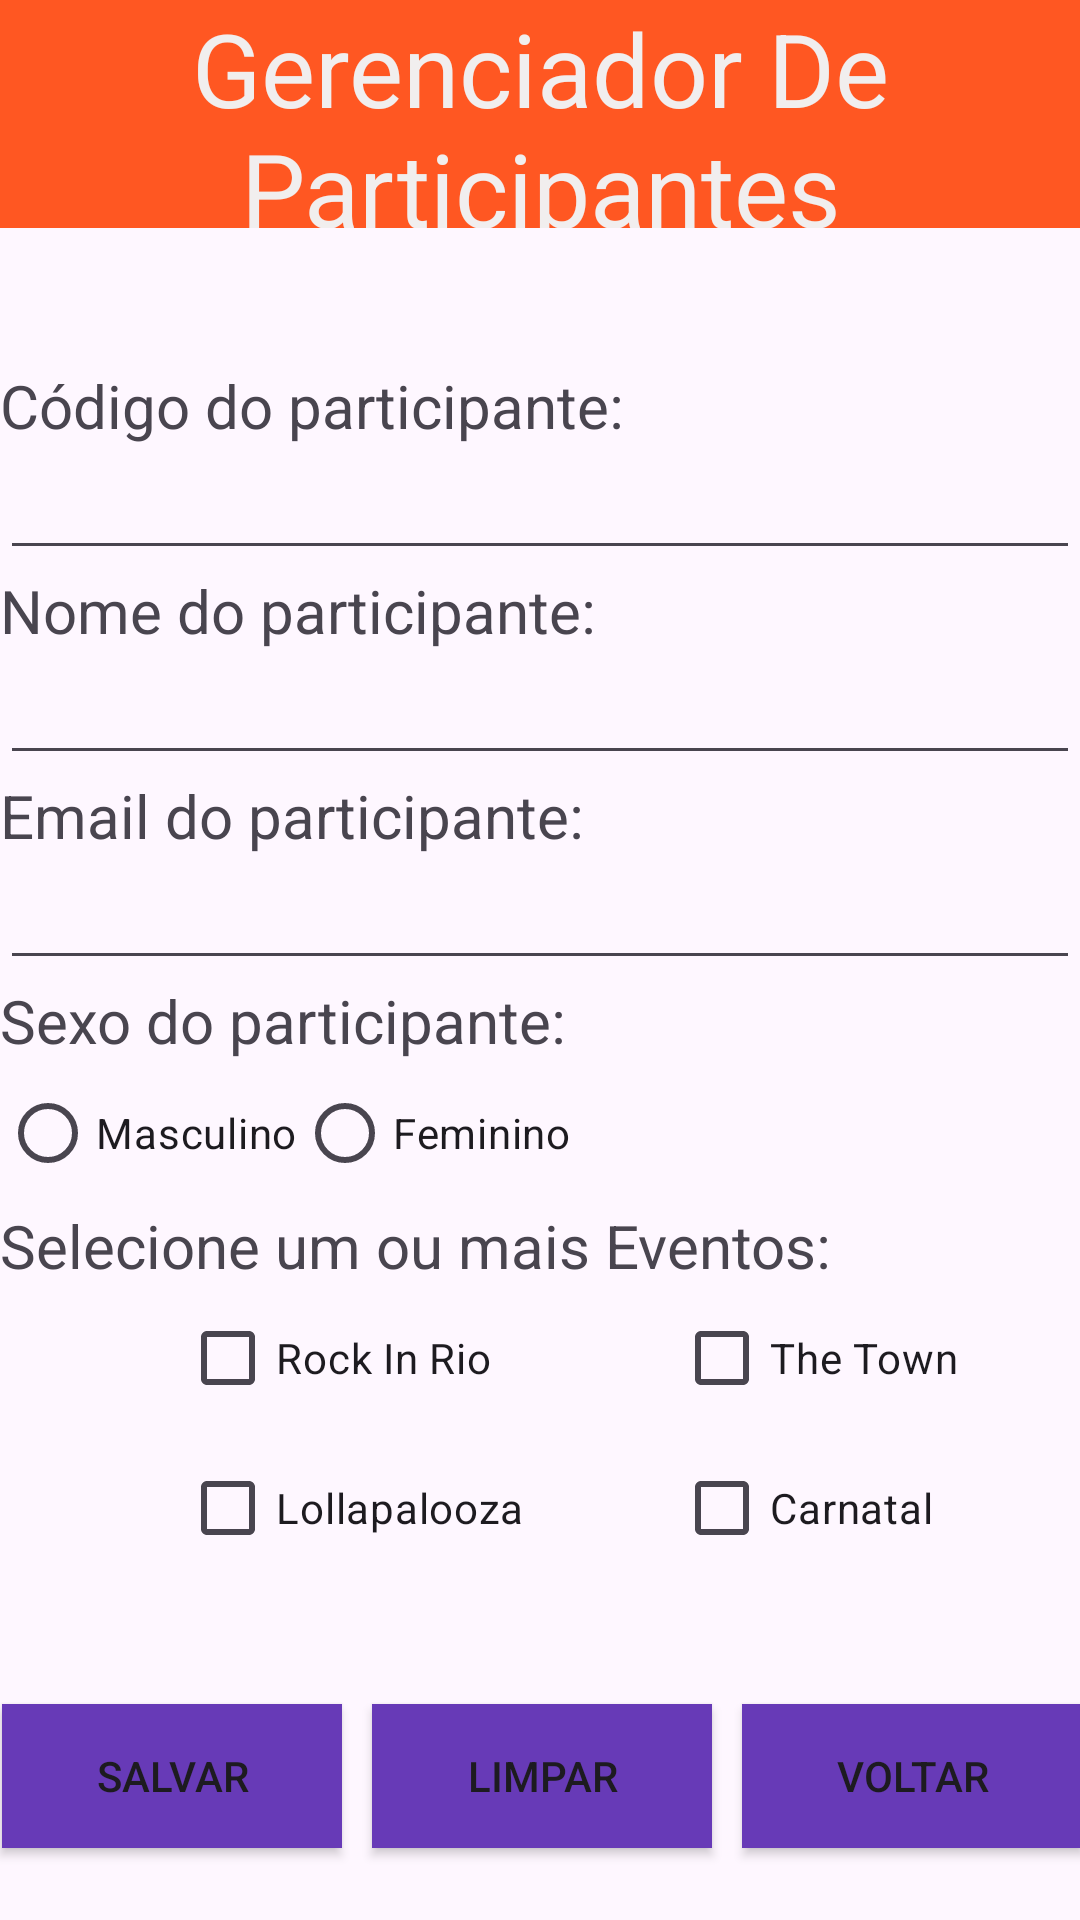

Produce the Android XML layout that renders to this screen, including the resource entries it uses.
<!-- AndroidManifest.xml: application theme Theme.GerenciadorEventos -->
<!-- res/layout/activity_altera_evento.xml -->
<?xml version="1.0" encoding="utf-8"?>
<androidx.constraintlayout.widget.ConstraintLayout xmlns:android="http://schemas.android.com/apk/res/android"
    xmlns:app="http://schemas.android.com/apk/res-auto"
    xmlns:tools="http://schemas.android.com/tools"
    android:layout_width="match_parent"
    android:layout_height="match_parent"
    tools:context=".CadastroClienteActivity">

    <LinearLayout
        android:id="@+id/linearLayout4"
        android:layout_width="match_parent"
        android:layout_height="wrap_content"
        android:orientation="vertical"
        app:layout_constraintBottom_toBottomOf="parent"
        app:layout_constraintEnd_toEndOf="parent"
        app:layout_constraintHorizontal_bias="0.0"
        app:layout_constraintStart_toStartOf="parent"
        app:layout_constraintTop_toTopOf="parent"
        app:layout_constraintVertical_bias="0.0">

        <TextView
            android:id="@+id/textView"
            android:layout_width="match_parent"
            android:layout_height="76dp"
            android:background="#FF5722"
            android:gravity="center_horizontal|center_vertical"
            android:text="@string/app_name"
            android:textColor="#F1EEEE"
            android:textSize="34sp" />
    </LinearLayout>

    <LinearLayout
        android:id="@+id/linearLayout"
        android:layout_width="match_parent"
        android:layout_height="wrap_content"
        android:orientation="vertical"
        app:layout_constraintBottom_toBottomOf="parent"
        app:layout_constraintEnd_toEndOf="parent"
        app:layout_constraintHorizontal_bias="0.478"
        app:layout_constraintStart_toStartOf="parent"
        app:layout_constraintTop_toBottomOf="@+id/linearLayout4"
        app:layout_constraintVertical_bias="0.29">

        <TextView
            android:id="@+id/codigoView"
            android:layout_width="match_parent"
            android:layout_height="wrap_content"
            android:text="@string/codigo_cliente"
            android:textSize="20sp" />

        <EditText
            android:id="@+id/codigoText"
            android:layout_width="match_parent"
            android:layout_height="wrap_content"
            android:ems="10"
            android:inputType="number" />

        <TextView
            android:id="@+id/nomeView"
            android:layout_width="match_parent"
            android:layout_height="wrap_content"
            android:text="@string/nome_cliente"
            android:textSize="20sp" />

        <EditText
            android:id="@+id/nomeText"
            android:layout_width="match_parent"
            android:layout_height="wrap_content"
            android:ems="10"
            android:inputType="text" />

        <TextView
            android:id="@+id/emailView"
            android:layout_width="match_parent"
            android:layout_height="wrap_content"
            android:text="@string/email_cliente"
            android:textSize="20sp" />

        <EditText
            android:id="@+id/emailText"
            android:layout_width="match_parent"
            android:layout_height="wrap_content"
            android:ems="10"
            android:inputType="text" />

        <TextView
            android:id="@+id/sexoView"
            android:layout_width="match_parent"
            android:layout_height="wrap_content"
            android:text="@string/sexo_cliente"
            android:textSize="20sp" />

        <RadioGroup
            android:id="@+id/radioGroupSexo"
            android:layout_width="match_parent"
            android:layout_height="wrap_content"
            android:orientation="horizontal">

            <RadioButton
                android:id="@+id/radioMasculino"
                android:layout_width="wrap_content"
                android:layout_height="wrap_content"
                android:text="@string/radio_masculino" />

            <RadioButton
                android:id="@+id/radioFeminino"
                android:layout_width="wrap_content"
                android:layout_height="wrap_content"
                android:text="@string/radio_feminino" />
        </RadioGroup>

        <TextView
            android:id="@+id/selecaoView"
            android:layout_width="match_parent"
            android:layout_height="wrap_content"
            android:text="@string/selecionar_evento"
            android:textSize="20sp" />

        <LinearLayout
            android:layout_width="match_parent"
            android:layout_height="wrap_content"
            android:layout_gravity="center_horizontal">

            <ImageView
                android:id="@+id/imageRockInRio"
                android:layout_width="50dp"
                android:layout_height="50dp"
                android:layout_marginLeft="10dp"
                tools:srcCompat="@drawable/rockinrio" />

            <CheckBox
                android:id="@+id/cbRockInRio"
                android:layout_width="wrap_content"
                android:layout_height="wrap_content"
                android:text="Rock In Rio   " />

            <ImageView
                android:id="@+id/imageTheTown"
                android:layout_width="50dp"
                android:layout_height="50dp"
                tools:srcCompat="@drawable/thetown" />

            <CheckBox
                android:id="@+id/cbTheTown"
                android:layout_width="wrap_content"
                android:layout_height="wrap_content"
                android:text="The Town" />

        </LinearLayout>

        <LinearLayout
            android:layout_width="match_parent"
            android:layout_height="wrap_content"
            android:layout_gravity="center_horizontal">

            <ImageView
                android:id="@+id/imageLolla"
                android:layout_width="50dp"
                android:layout_height="50dp"
                android:layout_marginLeft="10dp"
                tools:srcCompat="@drawable/lolla" />

            <CheckBox
                android:id="@+id/cbLolla"
                android:layout_width="wrap_content"
                android:layout_height="wrap_content"
                android:text="Lollapalooza" />

            <ImageView
                android:id="@+id/imageCarnatal"
                android:layout_width="50dp"
                android:layout_height="50dp"
                tools:srcCompat="@drawable/carnatal" />

            <CheckBox
                android:id="@+id/cbCarnatal"
                android:layout_width="wrap_content"
                android:layout_height="wrap_content"
                android:text="Carnatal" />

        </LinearLayout>


    </LinearLayout>

    <LinearLayout
        android:layout_width="370dp"
        android:layout_height="74dp"
        android:orientation="horizontal"
        app:layout_constraintBottom_toBottomOf="parent"
        app:layout_constraintEnd_toEndOf="parent"
        app:layout_constraintHorizontal_bias="0.487"
        app:layout_constraintStart_toStartOf="parent"
        app:layout_constraintTop_toBottomOf="@+id/linearLayout"
        app:layout_constraintVertical_bias="0.923">

        <Button
            android:id="@+id/salvarBtn"
            android:layout_width="50dp"
            android:layout_height="wrap_content"
            android:layout_margin="5dp"
            android:layout_weight="1"
            android:background="#673AB7"
            android:text="@string/salvar_btn" />

        <Button
            android:id="@+id/limparBtn"
            android:layout_width="50dp"
            android:layout_height="wrap_content"
            android:layout_margin="5dp"
            android:layout_weight="1"
            android:background="#673AB7"
            android:text="@string/limpar_btn" />

        <Button
            android:id="@+id/voltarBtnCadastro"
            android:layout_width="50dp"
            android:layout_height="wrap_content"
            android:layout_margin="5dp"
            android:layout_weight="1"
            android:background="#673AB7"
            android:text="@string/voltar_btn" />

    </LinearLayout>

</androidx.constraintlayout.widget.ConstraintLayout>
<!-- resources referenced by this layout -->
<resources>
  <!-- drawable carnatal: png bitmap (drawable, 8167 bytes) -->
  <!-- drawable lolla: jpg bitmap (drawable, 145959 bytes) -->
  <!-- drawable thetown: jpg bitmap (drawable, 6136 bytes) -->
  <string name="app_name">Gerenciador De Participantes</string>
  <string name="codigo_cliente">Código do participante:</string>
  <string name="email_cliente">Email do participante:</string>
  <string name="limpar_btn">Limpar</string>
  <string name="nome_cliente">Nome do participante:</string>
  <string name="radio_feminino">Feminino</string>
  <string name="radio_masculino">Masculino</string>
  <string name="salvar_btn">Salvar</string>
  <string name="selecionar_evento">Selecione um ou mais Eventos:</string>
  <string name="sexo_cliente">Sexo do participante:</string>
  <string name="voltar_btn">Voltar</string>
  <style name="Theme.GerenciadorEventos" parent="Base.Theme.GerenciadorEventos" />
  <style name="Base.Theme.GerenciadorEventos" parent="Theme.Material3.DayNight.NoActionBar">
          
          
      </style>
</resources>
